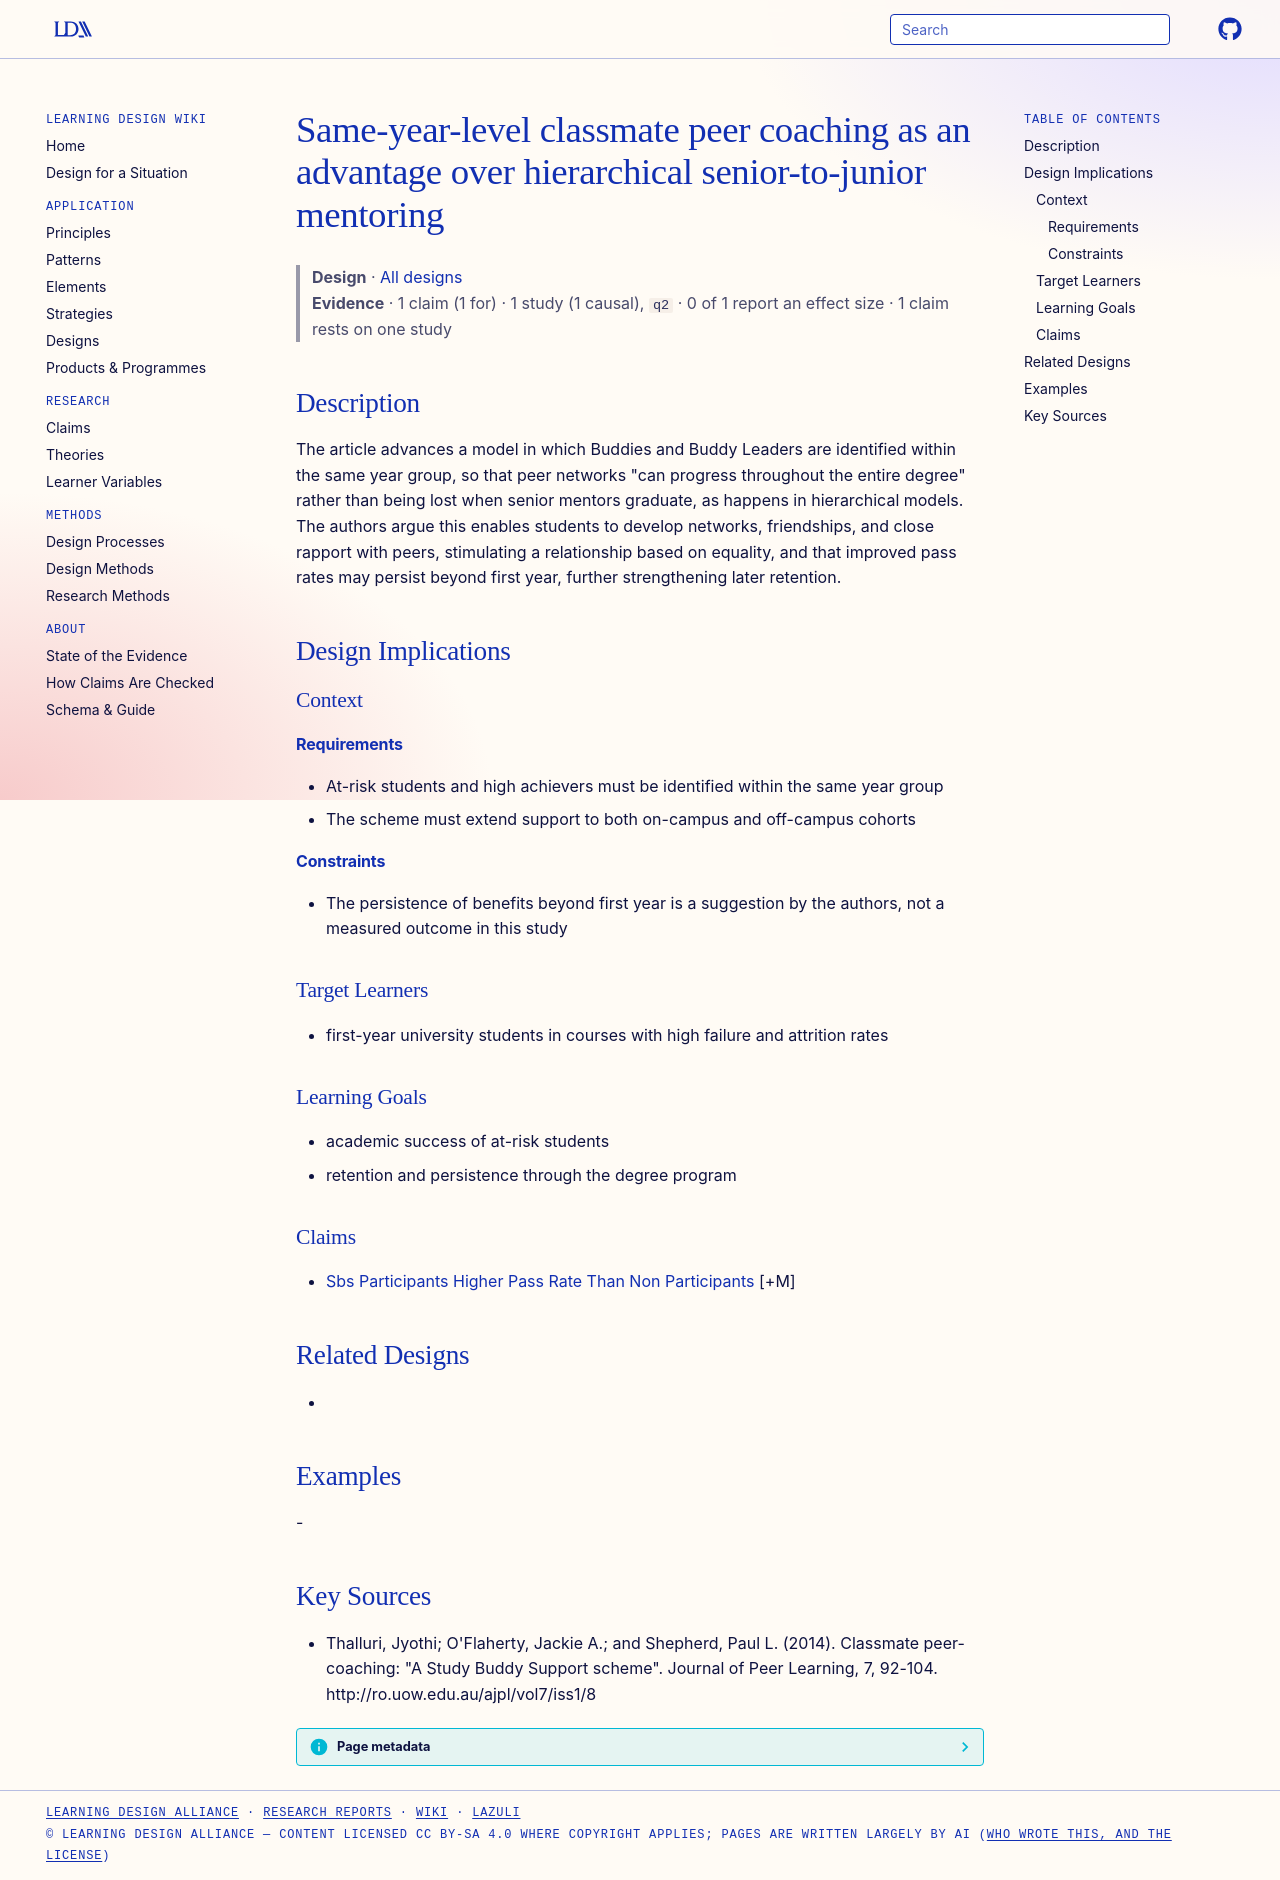

repository: Learning-Design-Alliance/learning-wiki · page: designs/same-year-level-classmate-peer-coaching-model/index.html · generator: mkdocs

---
type: design
id: same-year-level-classmate-peer-coaching-model
title: Same-year-level classmate peer coaching as an advantage over hierarchical senior-to-junior mentoring
description: "The article advances a model in which Buddies and Buddy Leaders are identified within the same year group, so that peer networks \"can progress throughout the entire degree\" rather than being lost when senior mentors g..."
status: review
generated:
  by: "process:settle-candidates"
  at: 2026-11-02
sources:
  - id: thalluri-2014
    resource: "http://ro.uow.edu.au/ajpl/vol7/iss1/8"
    title: "Thalluri, Jyothi; O'Flaherty, Jackie A.; and Shepherd, Paul L. (2014). Classmate peer-coaching: \"A Study Buddy Support scheme\". Journal of Peer Learning, 7, 92-104. http://ro.uow.edu.au/ajpl/vol7/iss1/8"
    author: "Thalluri, Jyothi; O'Flaherty, Jackie A.; and Shepherd, Paul L"
---

# Same-year-level classmate peer coaching as an advantage over hierarchical senior-to-junior mentoring

> **Design** · [All designs](index.md)
> **Evidence** · 1 claim (1 for) · 1 study (1 causal), `q2` · 0 of 1 report an effect size · 1 claim rests on one study

## Description
The article advances a model in which Buddies and Buddy Leaders are identified within the same year group, so that peer networks "can progress throughout the entire degree" rather than being lost when senior mentors graduate, as happens in hierarchical models. The authors argue this enables students to develop networks, friendships, and close rapport with peers, stimulating a relationship based on equality, and that improved pass rates may persist beyond first year, further strengthening later retention.

## Design Implications

### Context
#### Requirements
- At-risk students and high achievers must be identified within the same year group
- The scheme must extend support to both on-campus and off-campus cohorts
#### Constraints
- The persistence of benefits beyond first year is a suggestion by the authors, not a measured outcome in this study

### Target Learners
- first-year university students in courses with high failure and attrition rates

### Learning Goals
- academic success of at-risk students
- retention and persistence through the degree program

### Claims
- [Sbs Participants Higher Pass Rate Than Non Participants](../claims/sbs-participants-higher-pass-rate-than-non-participants.md) [+M]

## Related Designs
- 

## Examples
-

## Key Sources
- Thalluri, Jyothi; O'Flaherty, Jackie A.; and Shepherd, Paul L. (2014). Classmate peer-coaching: "A Study Buddy Support scheme". Journal of Peer Learning, 7, 92-104. http://ro.uow.edu.au/ajpl/vol7/iss1/8
